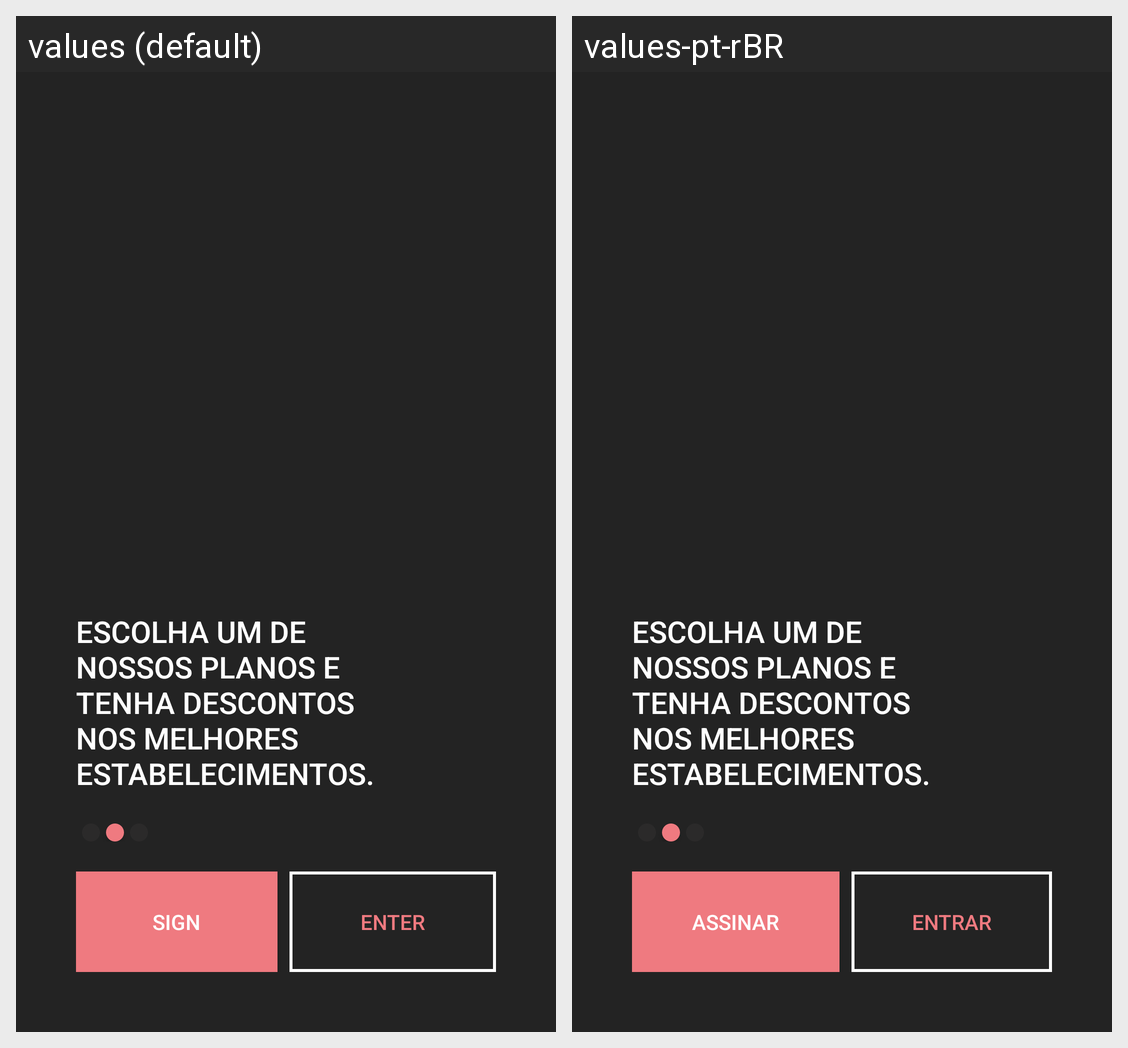

The Android screen above is rendered under two locales of the same app. Produce the string resources it draws, with the default and per-locale values.
Android screen res/layout/include_tutorial_2.xml rendered under 2 locales, left to right: values (default), values-pt-rBR. Device: Nexus 5 (rendered at 1080×1920; each locale shown at half size, 540×960, under a caption strip naming it); theme AppTheme.
Strings drawn on this screen, with the default value and each locale's value (text and hints the layout hard-codes, and strings that could not be matched under every locale, appear in the picture but are not listed):

tutorial_2_body_1
  values: Escolha um de
      nossos planos e
      tenha descontos
      nos melhores
      estabelecimentos.
  values-pt-rBR: Escolha um de
      nossos planos e
      tenha descontos
      nos melhores
      estabelecimentos.

tutorial_btn_joined
  values: SIGN
  values-pt-rBR: ASSINAr

tutorial_btn_enter
  values: ENTER
  values-pt-rBR: ENTRAR
